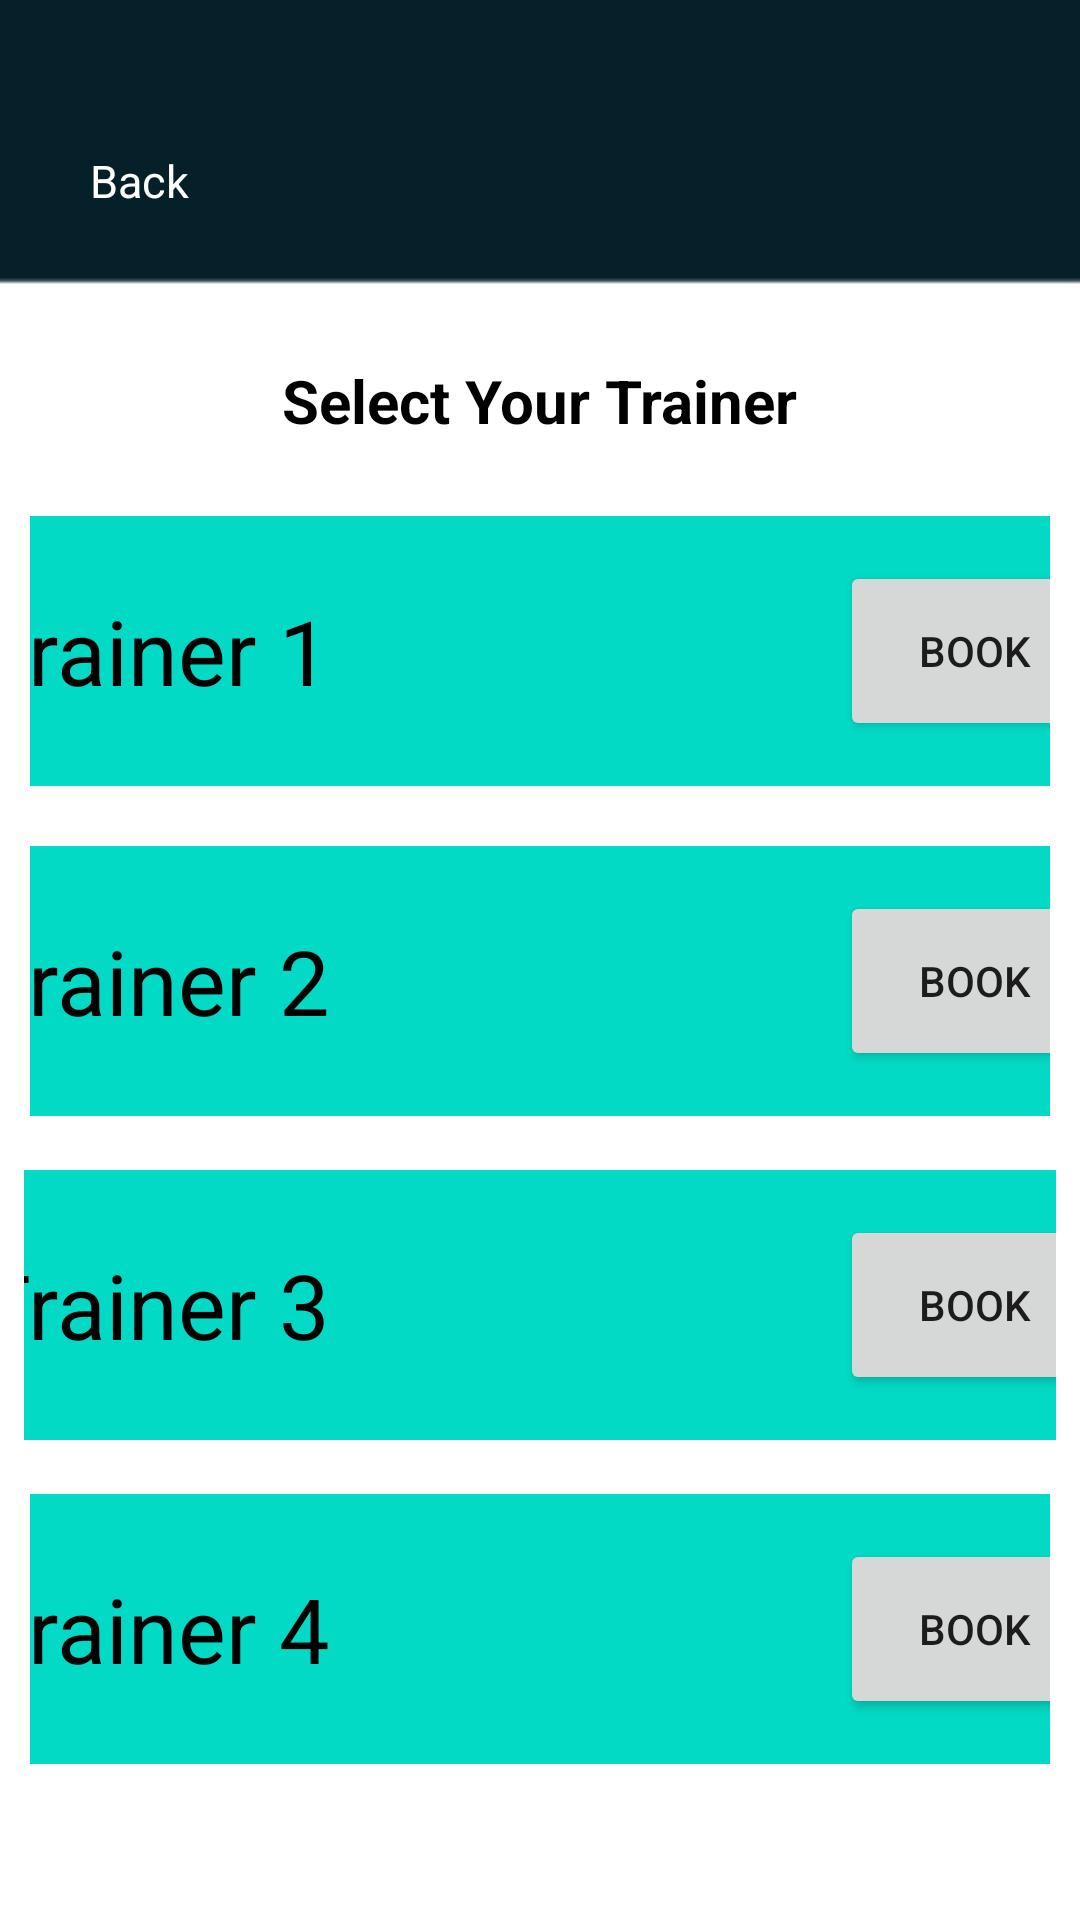

Here is an Android app screen rendered from its layout file. Give the layout XML and the strings, colors and styles it references.
<!-- AndroidManifest.xml: application theme Theme.EpicGymApp -->
<!-- res/layout/activity_bookingpage.xml -->
<?xml version="1.0" encoding="utf-8"?>
<RelativeLayout xmlns:android="http://schemas.android.com/apk/res/android"
    xmlns:app="http://schemas.android.com/apk/res-auto"
    xmlns:tools="http://schemas.android.com/tools"
    android:layout_width="match_parent"
    android:layout_height="match_parent"
    android:background="@drawable/background3"
    tools:context=".bookingpage">

    <TextView
        android:id="@+id/textView"
        android:layout_width="wrap_content"
        android:layout_height="wrap_content"
        android:layout_centerHorizontal="true"
        android:layout_marginTop="120dp"
        android:text="Select Your Trainer"
        android:textColor="@color/black"
        android:textSize="20dp"
        android:textStyle="bold" />

    <TextView
        android:id="@+id/backTextview"
        android:layout_width="wrap_content"
        android:layout_height="wrap_content"
        android:layout_marginLeft="30dp"
        android:layout_marginTop="50dp"
        android:text="Back"
        android:drawableLeft="@drawable/ic_baseline_arrow_back_ios_24"
        android:drawablePadding="5dp"
        android:textColor="@color/white"
        android:textSize="15dp" />

    <LinearLayout
        android:id="@+id/firsttrainer"
        android:layout_width="match_parent"
        android:layout_height="wrap_content"
        android:layout_below="@+id/textView"
        android:layout_marginStart="10dp"
        android:layout_marginTop="25dp"
        android:layout_marginEnd="10dp"
        android:layout_marginBottom="10dp"
        android:background="@color/teal_200"
        android:gravity="center">

        <TextView
            android:layout_width="wrap_content"
            android:layout_height="wrap_content"
            android:layout_margin="15dp"
            android:paddingLeft="15dp"
            android:padding="5dp"
            android:text="Trainer 1"
            android:textColor="@color/black"
            android:textSize="30dp" />

        <ImageView
            android:layout_width="140dp"
            android:layout_height="50dp"
            android:layout_gravity="center"
            android:layout_margin="5sp" />

        <Button
            android:id="@+id/trainer1"
            android:layout_width="90dp"
            android:layout_height="60dp"

            android:layout_marginTop="15dp"
            android:layout_marginEnd="18dp"
            android:layout_marginBottom="15dp"
            android:text="Book" />
    </LinearLayout>

    <LinearLayout
        android:id="@+id/secondtrainer"
        android:layout_width="match_parent"
        android:layout_height="wrap_content"
        android:layout_below="@+id/firsttrainer"
        android:layout_marginStart="10dp"
        android:layout_marginTop="10dp"
        android:layout_marginEnd="10dp"
        android:layout_marginBottom="10dp"
        android:background="@color/teal_200"
        android:gravity="center">

        <TextView
            android:layout_width="wrap_content"
            android:layout_height="wrap_content"
            android:layout_margin="15dp"
            android:padding="5dp"
            android:text="Trainer 2"
            android:textColor="@color/black"
            android:textSize="30dp" />

        <ImageView
            android:layout_width="140dp"
            android:layout_height="50dp"
            android:layout_gravity="center"
            android:layout_margin="5sp" />

        <Button
            android:id="@+id/trainer2"
            android:layout_width="90dp"
            android:layout_height="60dp"
            android:layout_marginTop="15dp"
            android:layout_marginEnd="18dp"
            android:layout_marginBottom="15dp"

            android:text="Book" />
    </LinearLayout>

    <LinearLayout
        android:id="@+id/thirdtrainer"
        android:layout_width="match_parent"
        android:layout_height="wrap_content"
        android:layout_below="@+id/secondtrainer"
        android:layout_marginStart="8dp"
        android:layout_marginTop="8dp"
        android:layout_marginEnd="8dp"
        android:layout_marginBottom="8dp"
        android:background="@color/teal_200"
        android:gravity="center">

        <TextView
            android:layout_width="wrap_content"
            android:layout_height="wrap_content"
            android:layout_margin="15dp"
            android:padding="5dp"
            android:text="Trainer 3"
            android:textColor="@color/black"
            android:textSize="30dp" />

        <ImageView
            android:layout_width="140dp"
            android:layout_height="50dp"
            android:layout_gravity="center"
            android:layout_margin="5sp" />

        <Button
            android:id="@+id/trainer3"
            android:layout_width="90dp"
            android:layout_height="60dp"
            android:layout_marginTop="15dp"
            android:layout_marginEnd="18dp"
            android:layout_marginBottom="15dp"
            android:text="Book" />
    </LinearLayout>

    <LinearLayout
        android:layout_width="match_parent"
        android:layout_height="wrap_content"
        android:layout_below="@+id/thirdtrainer"
        android:layout_marginStart="10dp"
        android:layout_marginTop="10dp"
        android:layout_marginEnd="10dp"
        android:layout_marginBottom="10dp"
        android:background="@color/teal_200"
        android:gravity="center">

        <TextView
            android:layout_width="wrap_content"
            android:layout_height="wrap_content"
            android:layout_margin="15dp"
            android:padding="5dp"
            android:text="Trainer 4"
            android:textColor="@color/black"
            android:textSize="30dp" />

        <ImageView
            android:layout_width="140dp"
            android:layout_height="50dp"
            android:layout_gravity="center"
            android:layout_margin="5sp" />

        <Button
            android:id="@+id/trainer4"
            android:layout_width="90dp"
            android:layout_height="60dp"
            android:layout_marginTop="15dp"
            android:layout_marginEnd="18dp"
            android:layout_marginBottom="15dp"
            android:text="Book" />
    </LinearLayout>
</RelativeLayout>
<!-- resources referenced by this layout -->
<resources>
  <color name="black">#FF000000</color>
  <color name="teal_200">#FF03DAC5</color>
  <color name="white">#FFFFFFFF</color>
  <!-- drawable background3: png bitmap (drawable-v24, 1818 bytes) -->
  <style name="Theme.EpicGymApp" parent="Theme.MaterialComponents.DayNight.NoActionBar">
          
          <item name="colorPrimary">@color/purple_500</item>
          <item name="colorPrimaryVariant">@color/purple_700</item>
          <item name="colorOnPrimary">@color/white</item>
          
          <item name="colorSecondary">@color/teal_200</item>
          <item name="colorSecondaryVariant">@color/teal_700</item>
          <item name="colorOnSecondary">@color/black</item>
          
          <item name="android:statusBarColor" tools:targetApi="l">?attr/colorPrimaryVariant</item>
          
      </style>
  <color name="purple_500">#FF6200EE</color>
  <color name="purple_700">#FF3700B3</color>
  <color name="teal_700">#062029</color>
</resources>
